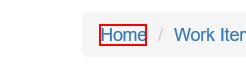
Task: Robotic Enterprise Framework
Workflow: System1_NavigateTo_Dashboard

Step 1: click on the link 'Home'
